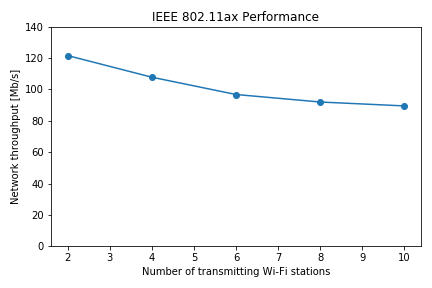

Source data for this figure (header and first rows):
Timestamp, nWifi, RngRun, FlowSrc, Throughput
2020-06-13 07:05, 2, 1, 192.168.1.1, 59.83
2020-06-13 07:05, 2, 1, 192.168.1.2, 61.98
2020-06-13 07:06, 4, 1, 192.168.1.1, 27.07
2020-06-13 07:06, 4, 1, 192.168.1.2, 27.81
2020-06-13 07:06, 4, 1, 192.168.1.3, 26.29
2020-06-13 07:06, 4, 1, 192.168.1.4, 25.93
2020-06-13 07:07, 6, 1, 192.168.1.1, 18.47
2020-06-13 07:07, 6, 1, 192.168.1.2, 16.44
2020-06-13 07:07, 6, 1, 192.168.1.3, 13.59
2020-06-13 07:07, 6, 1, 192.168.1.4, 16.73
2020-06-13 07:07, 6, 1, 192.168.1.5, 15.77
2020-06-13 07:07, 6, 1, 192.168.1.6, 15.73
2020-06-13 07:08, 8, 1, 192.168.1.1, 14.81
2020-06-13 07:08, 8, 1, 192.168.1.2, 13.05
2020-06-13 07:08, 8, 1, 192.168.1.3, 8.079
2020-06-13 07:08, 8, 1, 192.168.1.4, 13.06
2020-06-13 07:08, 8, 1, 192.168.1.5, 12.77
2020-06-13 07:08, 8, 1, 192.168.1.6, 11.52
2020-06-13 07:08, 8, 1, 192.168.1.7, 8.607
2020-06-13 07:08, 8, 1, 192.168.1.8, 6.826
2020-06-13 07:09, 10, 1, 192.168.1.1, 7.782
2020-06-13 07:09, 10, 1, 192.168.1.2, 10.46
2020-06-13 07:09, 10, 1, 192.168.1.3, 10.32
2020-06-13 07:09, 10, 1, 192.168.1.4, 8.656
2020-06-13 07:09, 10, 1, 192.168.1.5, 7.87
2020-06-13 07:09, 10, 1, 192.168.1.6, 8.706
2020-06-13 07:09, 10, 1, 192.168.1.7, 8.315
2020-06-13 07:09, 10, 1, 192.168.1.8, 7.209
2020-06-13 07:09, 10, 1, 192.168.1.9, 5.441
2020-06-13 07:09, 10, 1, 192.168.1.10, 9.582
2020-06-13 07:10, 2, 2, 192.168.1.1, 60.1
2020-06-13 07:10, 2, 2, 192.168.1.2, 61.72
2020-06-13 07:10, 4, 2, 192.168.1.1, 25.35
2020-06-13 07:10, 4, 2, 192.168.1.2, 25.61
2020-06-13 07:10, 4, 2, 192.168.1.3, 29.96
2020-06-13 07:10, 4, 2, 192.168.1.4, 25.5
2020-06-13 07:11, 6, 2, 192.168.1.1, 14.02
2020-06-13 07:11, 6, 2, 192.168.1.2, 15.87
2020-06-13 07:11, 6, 2, 192.168.1.3, 17.9
2020-06-13 07:11, 6, 2, 192.168.1.4, 15.78
2020-06-13 07:11, 6, 2, 192.168.1.5, 18.12
2020-06-13 07:11, 6, 2, 192.168.1.6, 17.44
2020-06-13 07:12, 8, 2, 192.168.1.1, 15.02
2020-06-13 07:12, 8, 2, 192.168.1.2, 14.26
2020-06-13 07:12, 8, 2, 192.168.1.3, 14.49
2020-06-13 07:12, 8, 2, 192.168.1.4, 14.88
2020-06-13 07:12, 8, 2, 192.168.1.5, 13.23
2020-06-13 07:12, 8, 2, 192.168.1.6, -0
2020-06-13 07:12, 8, 2, 192.168.1.7, 10.28
2020-06-13 07:12, 8, 2, 192.168.1.8, 14.04
2020-06-13 07:13, 10, 2, 192.168.1.1, 10.5
2020-06-13 07:13, 10, 2, 192.168.1.2, 12.66
2020-06-13 07:13, 10, 2, 192.168.1.3, 9.661
2020-06-13 07:13, 10, 2, 192.168.1.4, 10.5
2020-06-13 07:13, 10, 2, 192.168.1.5, 7.315
2020-06-13 07:13, 10, 2, 192.168.1.6, 10.66
2020-06-13 07:13, 10, 2, 192.168.1.7, 10.16
2020-06-13 07:13, 10, 2, 192.168.1.8, -0
2020-06-13 07:13, 10, 2, 192.168.1.9, 11.19
2020-06-13 07:13, 10, 2, 192.168.1.10, 11.8
... 240 more rows
